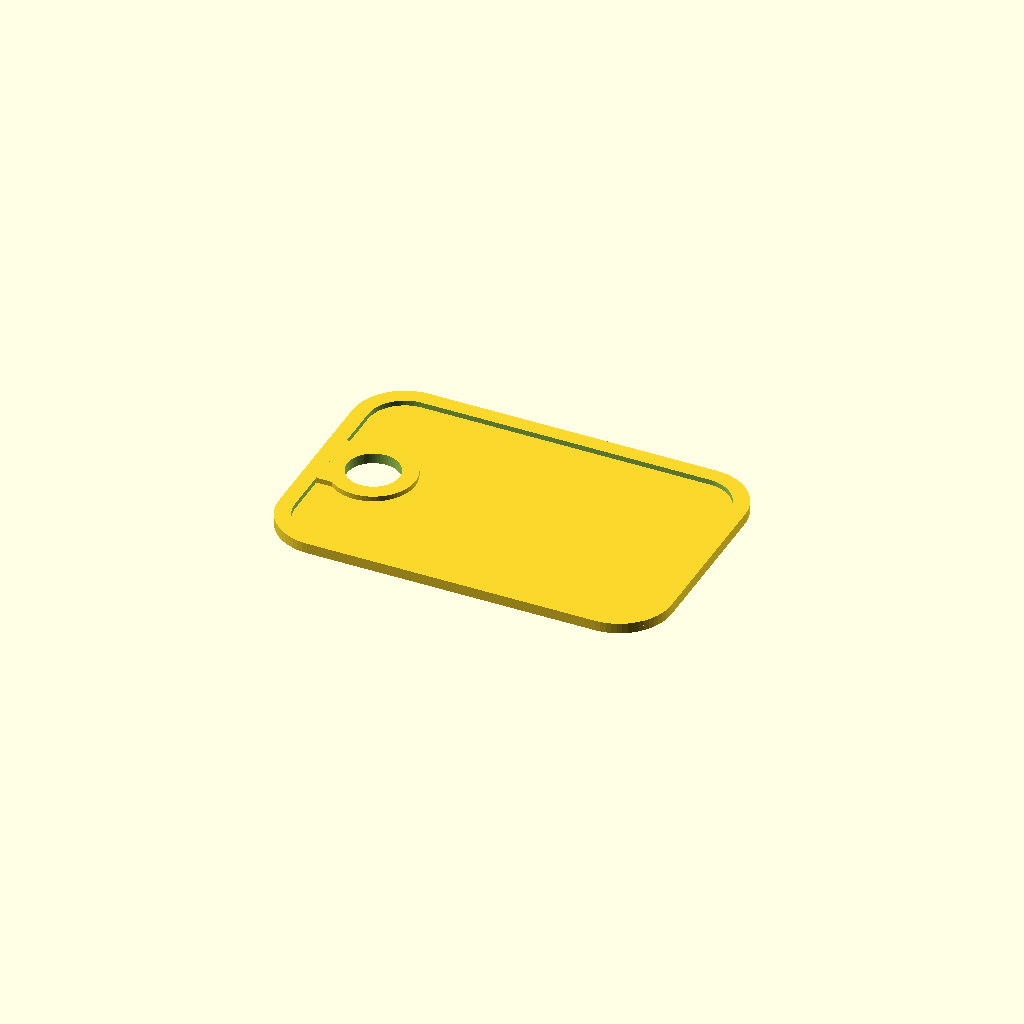
Cell 1 — every parameter at its default value.
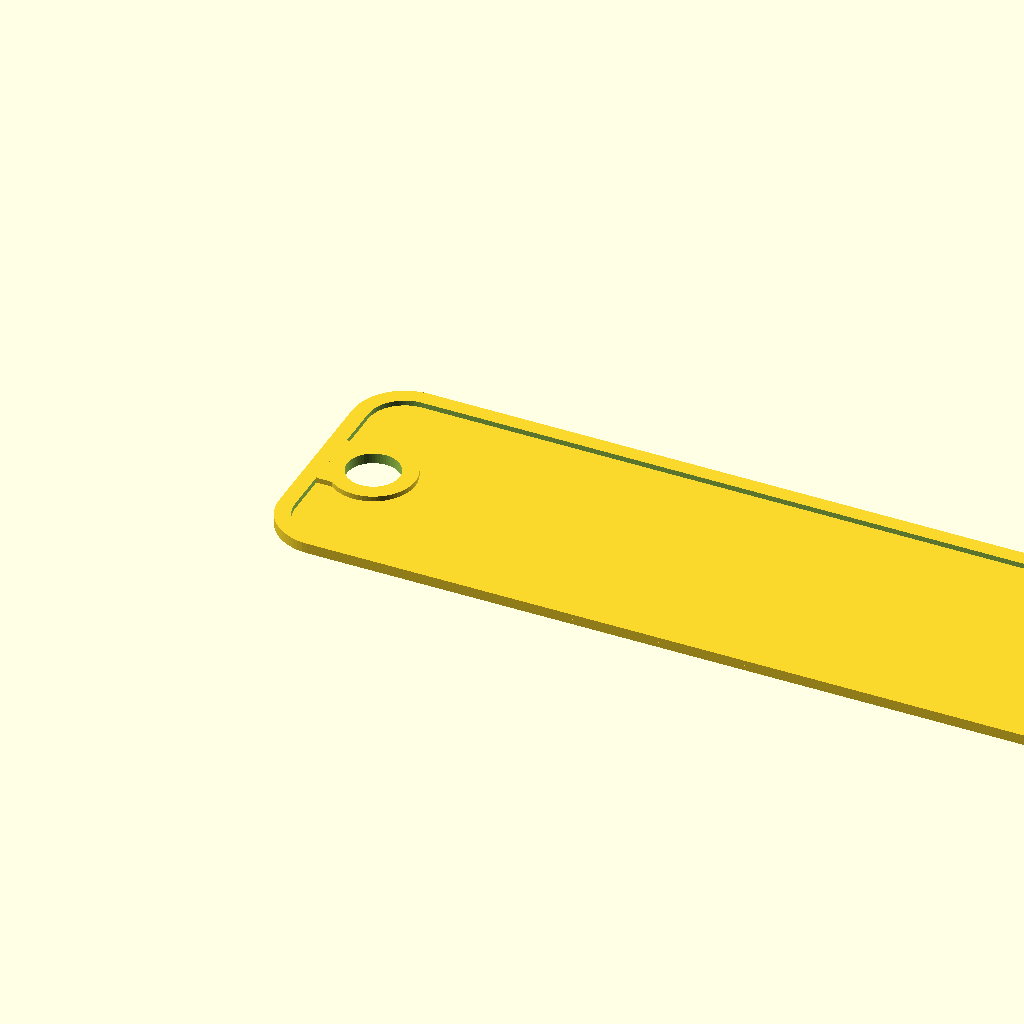
Cell 2: length = 100 (everything else at default).
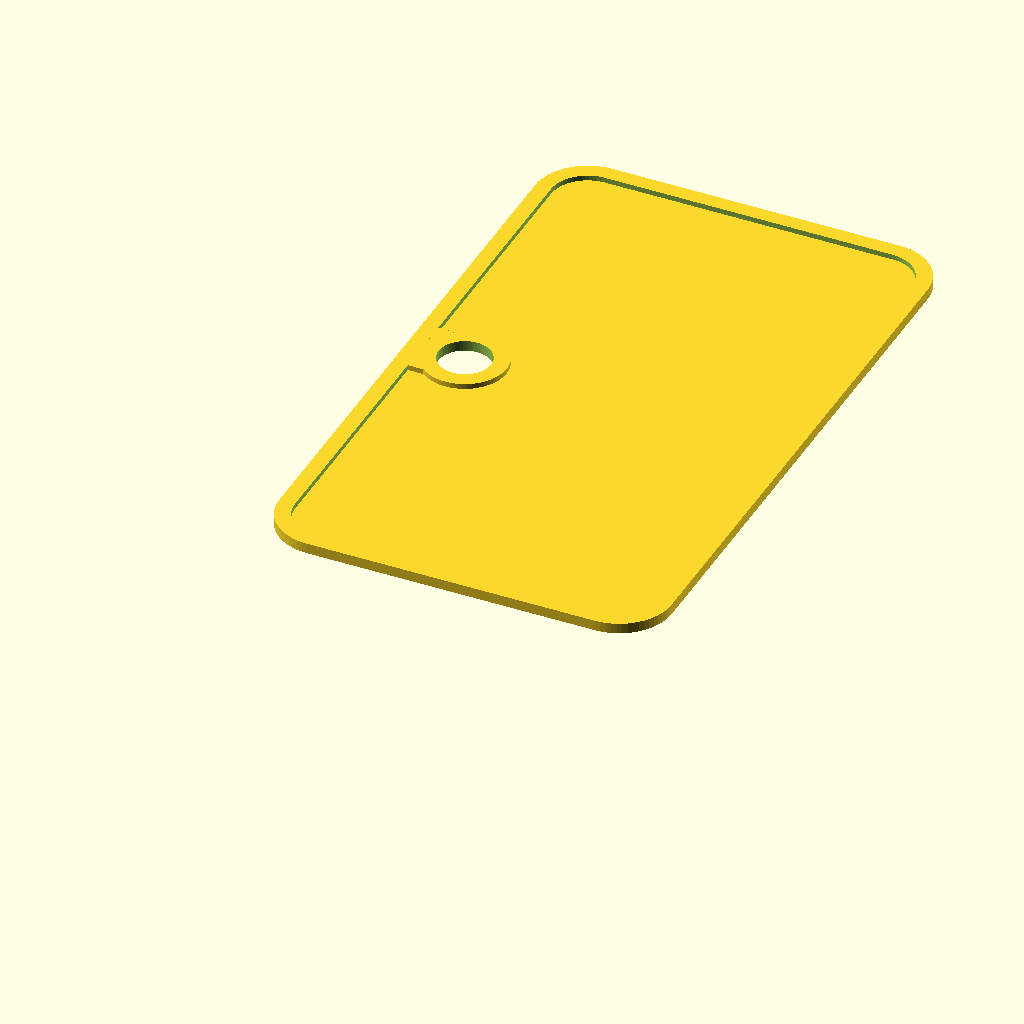
Cell 3: width = 50 (everything else at default).
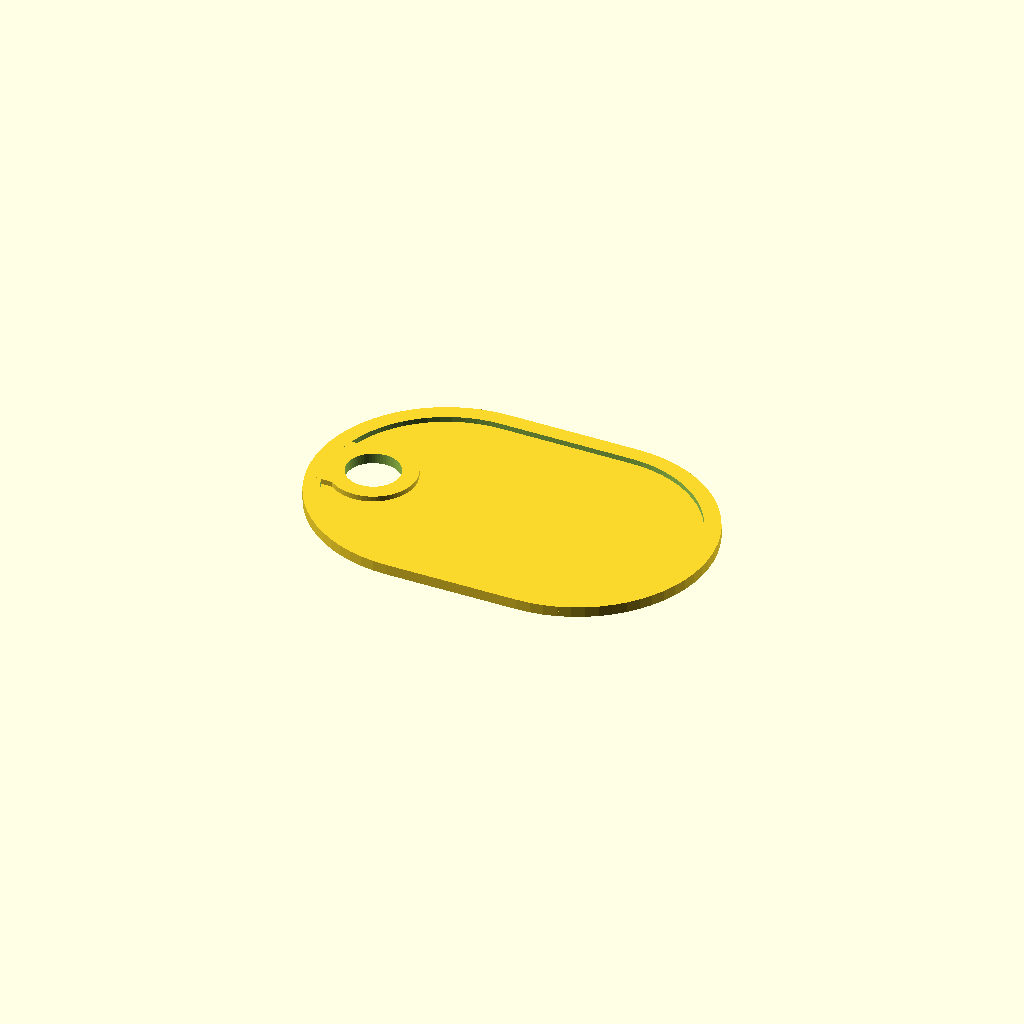
Cell 4: corner_radius = 20 (everything else at default).
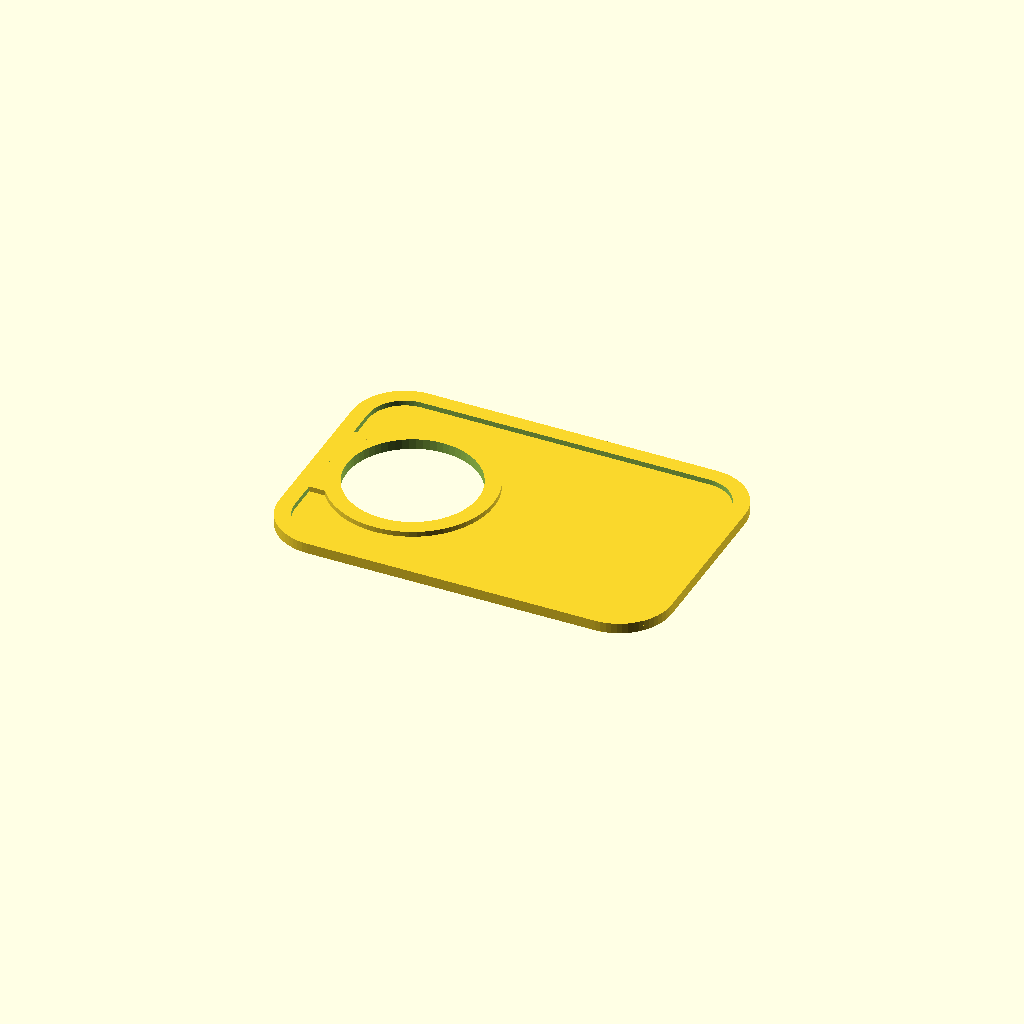
Cell 5 — hole_diameter set to 10, the other parameters unchanged.
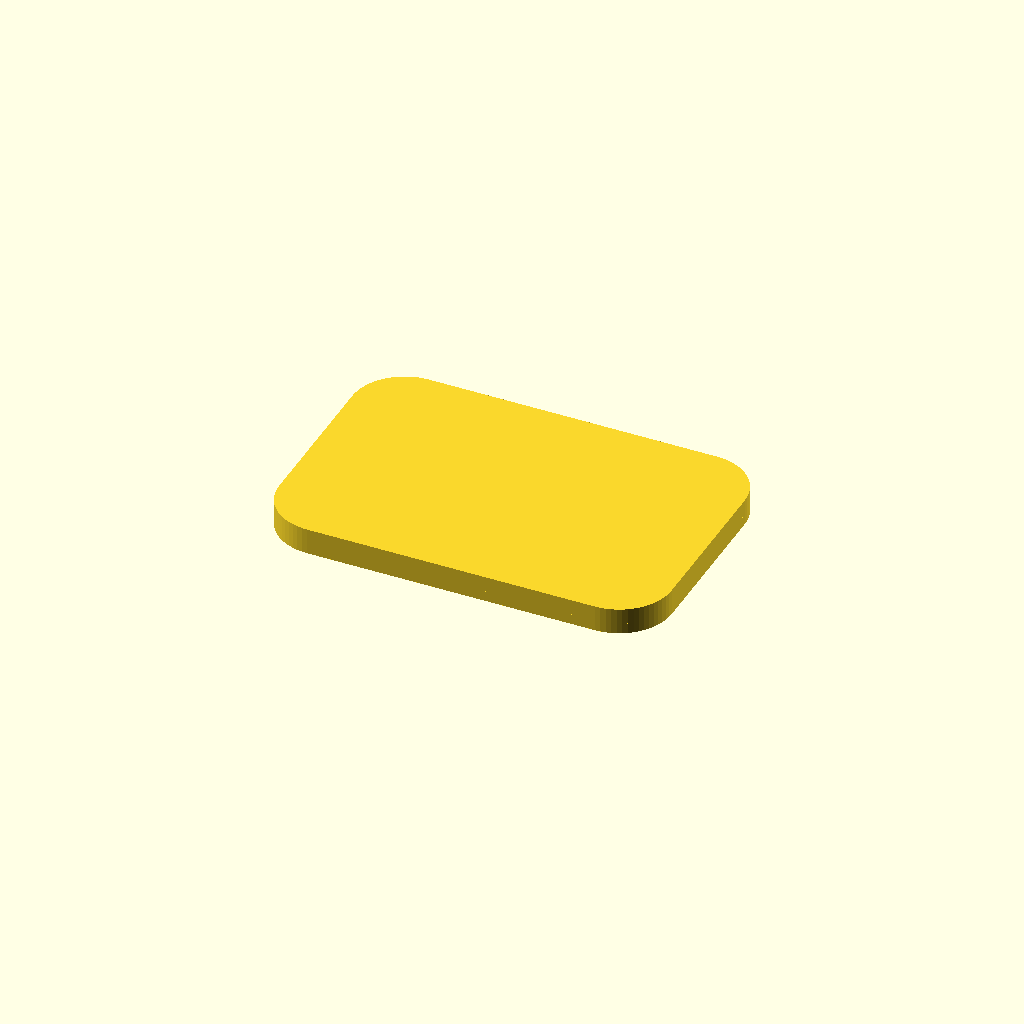
Cell 6: thickness = 2 (everything else at default).
All cells are drawn from one camera (rotation 55°, 0°, 25°, orthographic, colour scheme Cornfield), so only the parameter changes between them.
The OpenSCAD source (projects/key_tag/key_tag.scad):

// Length of the tag
length = 30; // [30:1:100]

// Width of tag
width = 20; // [15:1:50]

// Radius of the corners
corner_radius = 4; // [0:0.5:20]

// Diameter of hole
hole_diameter = 4; // [2:1:10]

// Thickness of the main part of tag
thickness = 0.4; //[0.2:0.05:2.0]

// Thickness of edge reinforcements
reinforced_thickness = 0.8; // [0.4:0.05:2.5]

// Width of reinforced edge
reinforced_width = 1.2; // [0.5:0.1:3]

difference() {
  $fn = 64;
  chord_width = 2 * sqrt(hole_diameter * reinforced_width + reinforced_width ^ 2);
  union() {
    RoundRect([length, width, thickness], corner_radius);
    RoundRectTube([length, width, reinforced_thickness], corner_radius, reinforced_width);
    translate([hole_diameter / 2 + reinforced_width * 2, width / 2, 0])
      cylinder(d=hole_diameter + reinforced_width * 2, h=reinforced_thickness);
    translate([reinforced_width, (width - chord_width) / 2, 0])
      cube([reinforced_width, chord_width, reinforced_thickness]);
  }
  translate([hole_diameter / 2 + reinforced_width * 2, width / 2, -1])
    cylinder(d=hole_diameter, h=reinforced_thickness + 2);
}

module RoundRect(size, radius) {
  s = size;
  r = min(radius, s.x / 2, s.y / 2);

  hull()for (x = [r, s.x - r])
    for (y = [r, s.y - r]) {
      translate([x, y, 0]) cylinder(r=r, h=s.z);
    }
}

module RoundRectTube(size, radius, wall_thickness) {
  inner_size = [
    size.x - wall_thickness * 2,
    size.y - wall_thickness * 2,
    size.z + 2,
  ];
  difference() {
    RoundRect(size=size, radius=radius);
    translate([wall_thickness, wall_thickness, -1]) {
      RoundRect(inner_size, radius=radius - wall_thickness);
    }
  }
}
Customizer parameters (derived from the source; name, type, default, range or options):
length: number, default 30, range 30 to 100, step 1
width: number, default 20, range 15 to 50, step 1
corner_radius: number, default 4, range 0 to 20, step 0.5
hole_diameter: number, default 4, range 2 to 10, step 1
thickness: number, default 0.4, range 0.2 to 2, step 0.05
reinforced_thickness: number, default 0.8, range 0.4 to 2.5, step 0.05
reinforced_width: number, default 1.2, range 0.5 to 3, step 0.1
